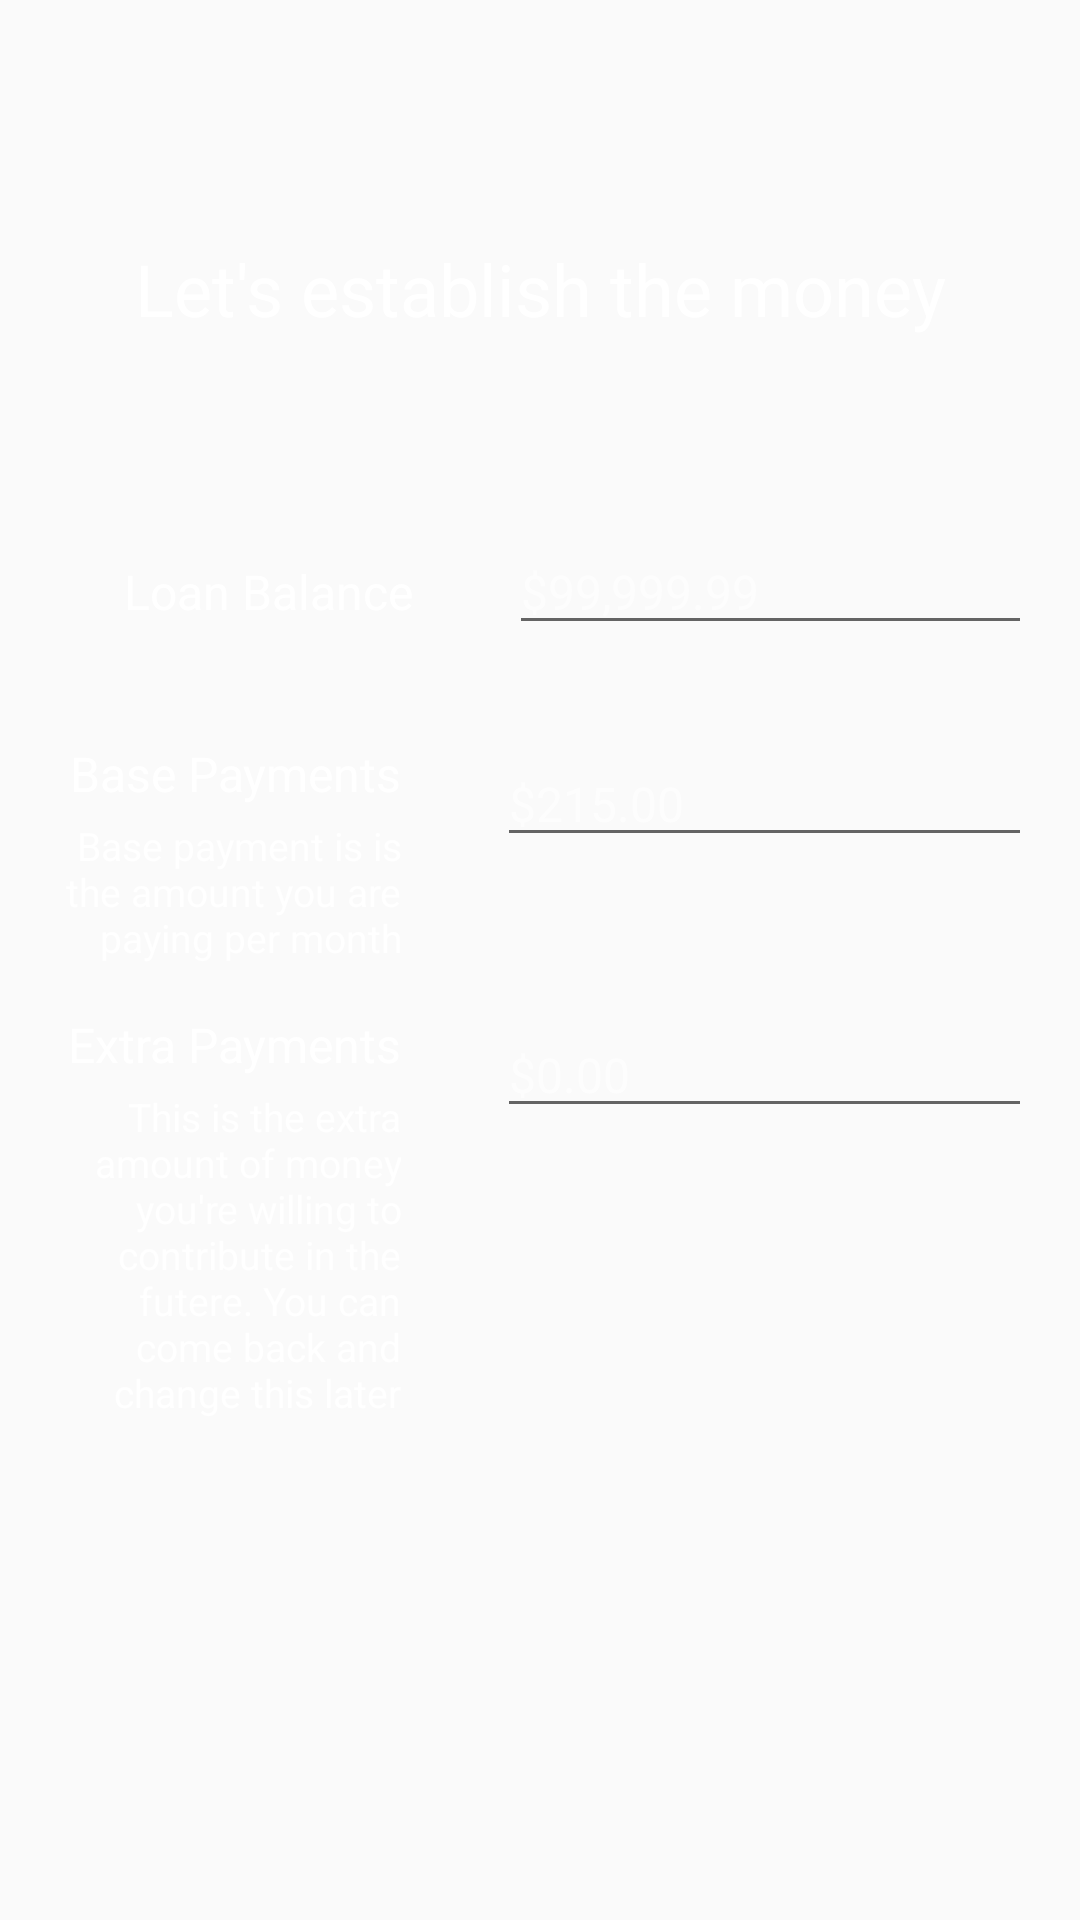

This screen was rendered from an Android layout file. Write that file and the resources it references.
<!-- AndroidManifest.xml: application theme AppTheme -->
<!-- res/layout/fragment_add_loan_balance.xml -->
<?xml version="1.0" encoding="utf-8"?>
<LinearLayout xmlns:android="http://schemas.android.com/apk/res/android"
    xmlns:tools="http://schemas.android.com/tools"
    android:id="@+id/empty_view"
    android:layout_width="match_parent"
    android:layout_height="match_parent"
    android:gravity="top"
    android:orientation="vertical"
    android:visibility="visible"
    tools:background="@drawable/background_gradients"
    tools:context=".ui.addloan.AddLoanActivity"
    tools:ignore="UseCompoundDrawables"
    tools:visibility="visible">

    <LinearLayout
        android:layout_width="match_parent"
        android:layout_height="wrap_content">

        <TextView
            android:id="@+id/add_loan_balance_title"
            style="@style/AddNewLoanText.Title"
            android:layout_width="match_parent"
            android:layout_height="wrap_content"
            android:layout_marginBottom="@dimen/activity_vertical_margin"
            android:paddingBottom="@dimen/activity_vertical_margin_large"
            android:paddingTop="64dp"
            android:text="@string/add_loan_balance_title" />

    </LinearLayout>

    <LinearLayout
        android:layout_width="match_parent"
        android:layout_height="wrap_content"
        android:baselineAligned="false"
        android:orientation="vertical">

        <LinearLayout
            android:id="@+id/add_loan_balance_container"
            android:layout_width="match_parent"
            android:layout_height="wrap_content"
            android:orientation="horizontal"
            tools:ignore="UselessParent">

            <TextView
                style="@style/AddNewLoanText.Label"
                android:layout_width="0dp"
                android:layout_height="wrap_content"
                android:layout_weight="35"
                android:text="@string/add_loan_balance_balance_label" />

            <android.support.v7.widget.AppCompatEditText
                android:id="@+id/add_loan_balance_balance"
                style="@style/AddNewLoanText.EditText"
                android:layout_width="0dp"
                android:layout_height="wrap_content"
                android:layout_weight="50"
                android:hint="@string/_99_999_99"
                android:inputType="numberDecimal" />

        </LinearLayout>

        <LinearLayout
            android:id="@+id/add_loan_balance_base_payment_container"
            android:layout_width="match_parent"
            android:layout_height="wrap_content"
            android:orientation="horizontal"
            tools:ignore="UselessParent">

            <LinearLayout
                android:layout_width="0dp"
                android:layout_height="wrap_content"
                android:layout_weight="42"
                android:orientation="vertical">

                <TextView
                    style="@style/AddNewLoanText.Label"
                    android:layout_width="match_parent"
                    android:layout_height="wrap_content"
                    android:text="@string/base_payments" />

                <TextView
                    style="@style/AddNewLoanText.Explanation"
                    android:layout_width="match_parent"
                    android:layout_height="wrap_content"
                    android:text="@string/loan_balance_base_payment_help" />
            </LinearLayout>

            <android.support.v7.widget.AppCompatEditText
                android:id="@+id/add_loan_balance_base_payment"
                style="@style/AddNewLoanText.EditText"
                android:layout_width="0dp"
                android:layout_height="wrap_content"
                android:layout_weight="50"
                android:hint="@string/add_loan_balance_base_payment_hint"
                android:inputType="numberDecimal" />

        </LinearLayout>

        <LinearLayout
            android:id="@+id/add_loan_balance_extra_payment_container"
            android:layout_width="match_parent"
            android:layout_height="wrap_content"
            android:orientation="horizontal"
            tools:ignore="UselessParent">

            <LinearLayout
                android:layout_width="0dp"
                android:layout_height="wrap_content"
                android:layout_weight="42"
                android:orientation="vertical">

                <TextView
                    style="@style/AddNewLoanText.Label"
                    android:layout_width="match_parent"
                    android:layout_height="wrap_content"
                    android:text="@string/add_loan_balance_extra_payment_label" />

                <TextView
                    style="@style/AddNewLoanText.Explanation"
                    android:layout_width="match_parent"
                    android:layout_height="wrap_content"
                    android:text="@string/add_loan_balance_extra_payments" />
            </LinearLayout>

            <android.support.v7.widget.AppCompatEditText
                android:id="@+id/add_loan_balance_extra_payment"
                style="@style/AddNewLoanText.EditText"
                android:layout_width="0dp"
                android:layout_height="wrap_content"
                android:layout_weight="50"
                android:hint="@string/add_loan_balance_extra_hint"
                android:inputType="numberDecimal" />

        </LinearLayout>

    </LinearLayout>

</LinearLayout>
<!-- resources referenced by this layout -->
<resources>
  <dimen name="activity_vertical_margin">16dp</dimen>
  <dimen name="activity_vertical_margin_large">32dp</dimen>
  <!-- drawable background_gradients (drawable) -->
  <?xml version="1.0" encoding="UTF-8"?>
  <shape xmlns:android="http://schemas.android.com/apk/res/android"
      android:shape="rectangle">
  
      <gradient
          android:angle="135"
          android:endColor="@color/colorPrimaryDark"
          android:startColor="@color/colorPrimaryLight"
          android:type="linear" />
  
      <corners android:radius="0dp" />
  
  </shape>
  <string name="_99_999_99">$99,999.99</string>
  <string name="add_loan_balance_balance_label">Loan Balance</string>
  <string name="add_loan_balance_base_payment_hint">$215.00</string>
  <string name="add_loan_balance_extra_hint">$0.00</string>
  <string name="add_loan_balance_extra_payment_label">Extra Payments</string>
  <string name="add_loan_balance_extra_payments">This is the extra amount of money you\'re willing to contribute in the futere. You can come back and change this later</string>
  <string name="add_loan_balance_title">Let\'s establish the money</string>
  <string name="base_payments">Base Payments</string>
  <string name="loan_balance_base_payment_help">Base payment is is the amount you are paying per month</string>
  <style name="AddNewLoanText.EditText">
          <item name="colorControlNormal">@android:color/white</item>
          <item name="android:textAlignment">textStart</item>
          <item name="android:lines">1</item>
          <item name="android:maxLines">1</item>
          <item name="android:singleLine">true</item>
          <item name="android:textSize">16sp</item>
          <item name="android:textColorHint">@color/hintColor</item>
      </style>
  <style name="AddNewLoanText.Explanation">
          <item name="android:textAlignment">textEnd</item>
          <item name="android:textSize">13sp</item>
          <item name="android:textColor">@color/helpColor</item>
          <item name="android:layout_marginTop">-12dp</item>
          <item name="android:layout_marginBottom">0dp</item>
      </style>
  <style name="AddNewLoanText.Label">
          <item name="android:textAlignment">textEnd</item>
          <item name="android:textSize">16sp</item>
      </style>
  <style name="AddNewLoanText.Title">
          <item name="android:textAlignment">center</item>
          <item name="android:textSize">24sp</item>
      </style>
  <style name="AppTheme" parent="Theme.AppCompat.Light.DarkActionBar">
          
          <item name="colorPrimary">@color/colorPrimary</item>
          <item name="colorPrimaryDark">@color/colorPrimaryDark</item>
          <item name="colorAccent">@color/colorAccent</item>
      </style>
  <color name="colorPrimaryDark">#00695C</color>
  <color name="colorPrimaryLight">#4DB6AC</color>
  <color name="hintColor">#99FFFFFF</color>
  <color name="helpColor">#DDFFFFFF</color>
  <color name="colorPrimary">#009688</color>
  <color name="colorAccent">#FFC107</color>
</resources>
